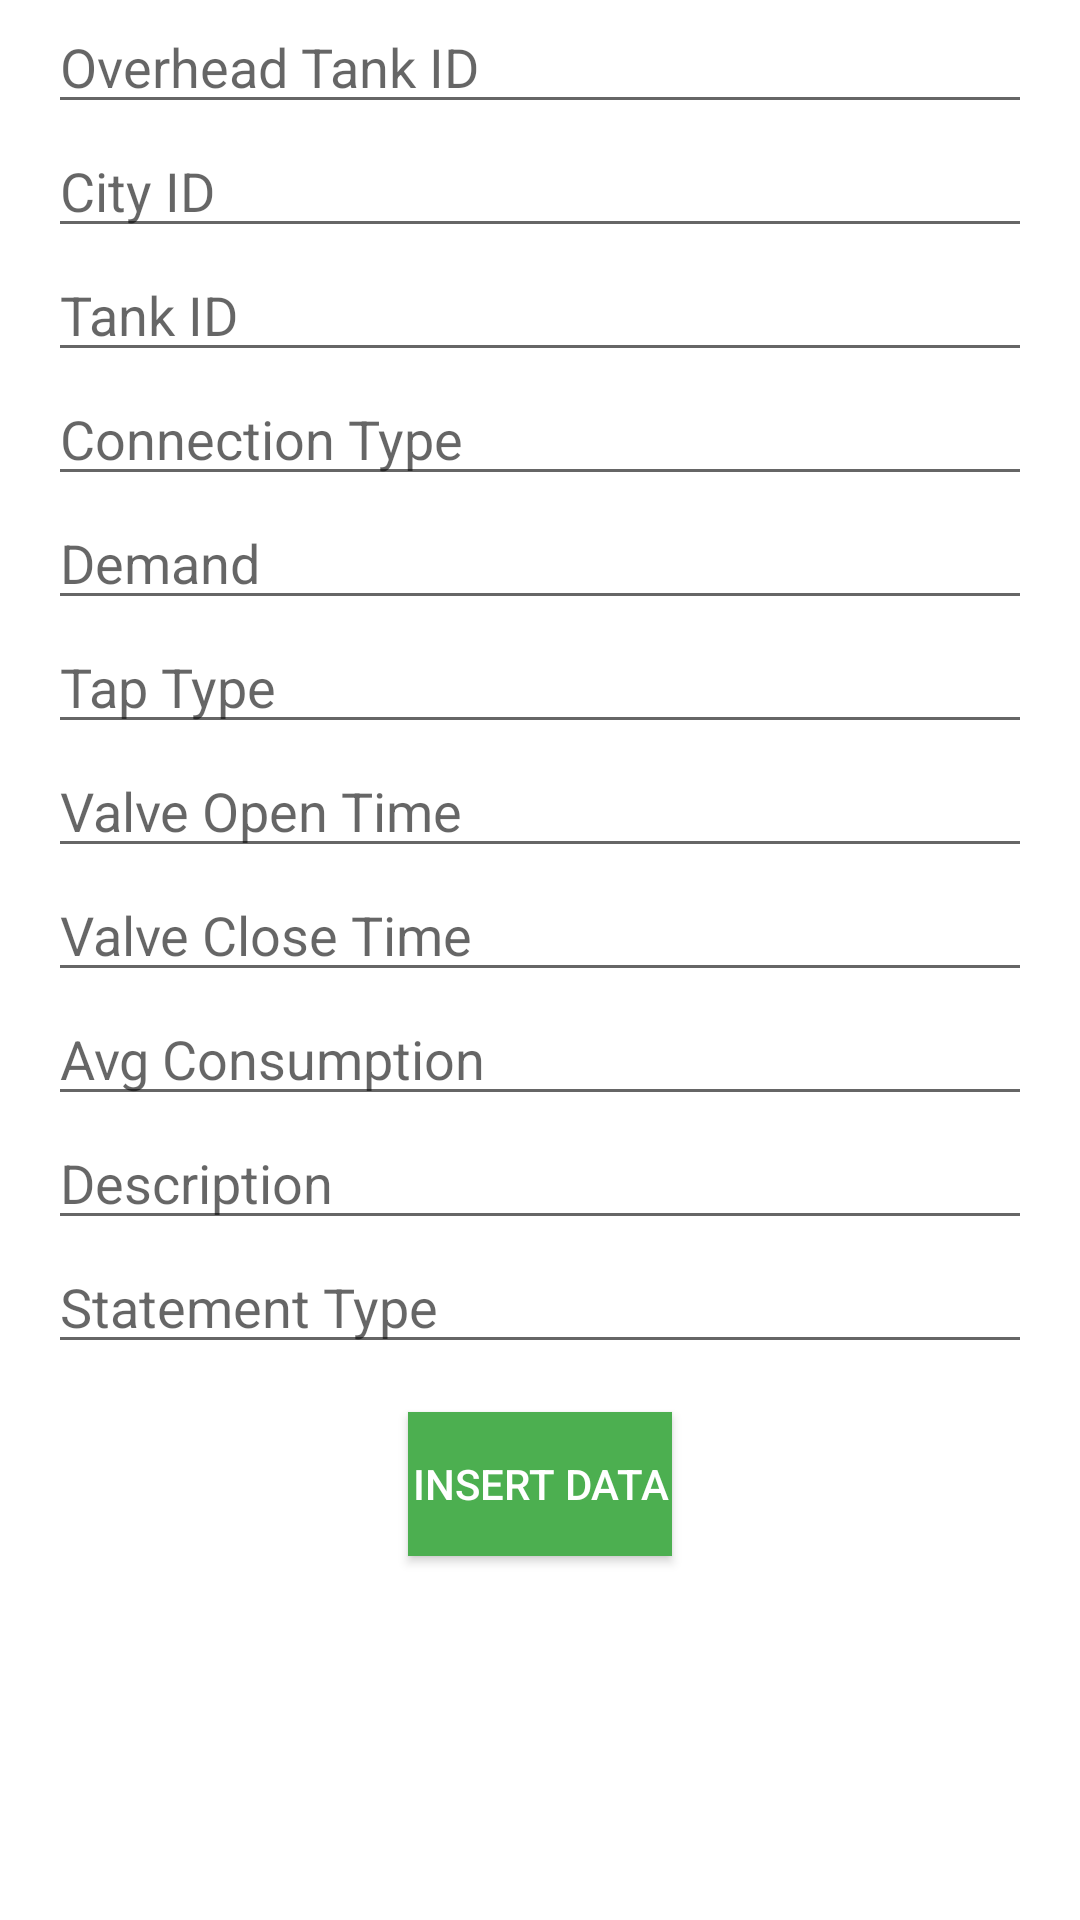

Produce the Android XML layout that renders to this screen, including the resource entries it uses.
<!-- AndroidManifest.xml: application theme Theme.New_IWDMS -->
<!-- res/layout/activity_api_insertion_test.xml -->
<?xml version="1.0" encoding="utf-8"?>
<androidx.constraintlayout.widget.ConstraintLayout xmlns:android="http://schemas.android.com/apk/res/android"
    xmlns:app="http://schemas.android.com/apk/res-auto"
    xmlns:tools="http://schemas.android.com/tools"
    android:layout_width="match_parent"
    android:layout_height="match_parent"
    tools:context=".Api_insertion_test">
    <EditText
        android:id="@+id/et_overheadtankid"
        android:layout_width="0dp"
        android:layout_height="wrap_content"
        android:hint="Overhead Tank ID"
        android:inputType="number"
        app:layout_constraintTop_toTopOf="parent"
        app:layout_constraintStart_toStartOf="parent"
        app:layout_constraintEnd_toEndOf="parent"
        app:layout_constraintBottom_toTopOf="@+id/et_cityid"
        android:layout_marginStart="16dp"
        android:layout_marginEnd="16dp"/>

    <EditText
        android:id="@+id/et_cityid"
        android:layout_width="0dp"
        android:layout_height="wrap_content"
        android:hint="City ID"
        android:inputType="number"
        app:layout_constraintTop_toBottomOf="@+id/et_overheadtankid"
        app:layout_constraintStart_toStartOf="parent"
        app:layout_constraintEnd_toEndOf="parent"
        app:layout_constraintBottom_toTopOf="@+id/et_tankid"
        android:layout_marginStart="16dp"
        android:layout_marginEnd="16dp"/>

    <EditText
        android:id="@+id/et_tankid"
        android:layout_width="0dp"
        android:layout_height="wrap_content"
        android:hint="Tank ID"
        android:inputType="number"
        app:layout_constraintTop_toBottomOf="@+id/et_cityid"
        app:layout_constraintStart_toStartOf="parent"
        app:layout_constraintEnd_toEndOf="parent"
        app:layout_constraintBottom_toTopOf="@+id/et_connectiontype"
        android:layout_marginStart="16dp"
        android:layout_marginEnd="16dp"/>

    <EditText
        android:id="@+id/et_connectiontype"
        android:layout_width="0dp"
        android:layout_height="wrap_content"
        android:hint="Connection Type"
        android:inputType="text"
        app:layout_constraintTop_toBottomOf="@+id/et_tankid"
        app:layout_constraintStart_toStartOf="parent"
        app:layout_constraintEnd_toEndOf="parent"
        app:layout_constraintBottom_toTopOf="@+id/et_demand"
        android:layout_marginStart="16dp"
        android:layout_marginEnd="16dp"/>

    <EditText
        android:id="@+id/et_demand"
        android:layout_width="0dp"
        android:layout_height="wrap_content"
        android:hint="Demand"
        android:inputType="number"
        app:layout_constraintTop_toBottomOf="@+id/et_connectiontype"
        app:layout_constraintStart_toStartOf="parent"
        app:layout_constraintEnd_toEndOf="parent"
        app:layout_constraintBottom_toTopOf="@+id/et_taptype"
        android:layout_marginStart="16dp"
        android:layout_marginEnd="16dp"/>

    <EditText
        android:id="@+id/et_taptype"
        android:layout_width="0dp"
        android:layout_height="wrap_content"
        android:hint="Tap Type"
        android:inputType="text"
        app:layout_constraintTop_toBottomOf="@+id/et_demand"
        app:layout_constraintStart_toStartOf="parent"
        app:layout_constraintEnd_toEndOf="parent"
        app:layout_constraintBottom_toTopOf="@+id/et_valveopentime"
        android:layout_marginStart="16dp"
        android:layout_marginEnd="16dp"/>

    <EditText
        android:id="@+id/et_valveopentime"
        android:layout_width="0dp"
        android:layout_height="wrap_content"
        android:hint="Valve Open Time"
        android:inputType="text"
        app:layout_constraintTop_toBottomOf="@+id/et_taptype"
        app:layout_constraintStart_toStartOf="parent"
        app:layout_constraintEnd_toEndOf="parent"
        app:layout_constraintBottom_toTopOf="@+id/et_valveclosetime"
        android:layout_marginStart="16dp"
        android:layout_marginEnd="16dp"/>

    <EditText
        android:id="@+id/et_valveclosetime"
        android:layout_width="0dp"
        android:layout_height="wrap_content"
        android:hint="Valve Close Time"
        android:inputType="text"
        app:layout_constraintTop_toBottomOf="@+id/et_valveopentime"
        app:layout_constraintStart_toStartOf="parent"
        app:layout_constraintEnd_toEndOf="parent"
        app:layout_constraintBottom_toTopOf="@+id/et_avgconsumption"
        android:layout_marginStart="16dp"
        android:layout_marginEnd="16dp"/>

    <EditText
        android:id="@+id/et_avgconsumption"
        android:layout_width="0dp"
        android:layout_height="wrap_content"
        android:hint="Avg Consumption"
        android:inputType="number"
        app:layout_constraintTop_toBottomOf="@+id/et_valveclosetime"
        app:layout_constraintStart_toStartOf="parent"
        app:layout_constraintEnd_toEndOf="parent"
        app:layout_constraintBottom_toTopOf="@+id/et_description"
        android:layout_marginStart="16dp"
        android:layout_marginEnd="16dp"/>

    <EditText
        android:id="@+id/et_description"
        android:layout_width="0dp"
        android:layout_height="wrap_content"
        android:hint="Description"
        android:inputType="text"
        app:layout_constraintTop_toBottomOf="@+id/et_avgconsumption"
        app:layout_constraintStart_toStartOf="parent"
        app:layout_constraintEnd_toEndOf="parent"
        app:layout_constraintBottom_toTopOf="@+id/et_statementtype"
        android:layout_marginStart="16dp"
        android:layout_marginEnd="16dp"/>

    <EditText
        android:id="@+id/et_statementtype"
        android:layout_width="0dp"
        android:layout_height="wrap_content"
        android:hint="Statement Type"
        android:inputType="text"
        app:layout_constraintTop_toBottomOf="@+id/et_description"
        app:layout_constraintStart_toStartOf="parent"
        app:layout_constraintEnd_toEndOf="parent"
        android:layout_marginStart="16dp"
        android:layout_marginEnd="16dp"/>

    <Button
        android:id="@+id/btn_insert"
        android:layout_width="wrap_content"
        android:layout_height="wrap_content"
        android:text="Insert Data"
        android:background="#4CAF50"
        android:textColor="#FFFFFF"
        app:layout_constraintTop_toBottomOf="@+id/et_statementtype"
        app:layout_constraintStart_toStartOf="parent"
        app:layout_constraintEnd_toEndOf="parent"
        android:layout_marginTop="16dp"/>
</androidx.constraintlayout.widget.ConstraintLayout>
<!-- resources referenced by this layout -->
<resources>
  <style name="Theme.New_IWDMS" parent="Theme.MaterialComponents.DayNight.NoActionBar">
          
          <item name="colorPrimary">@color/purple_500</item>
          <item name="colorPrimaryVariant">@color/purple_700</item>
          <item name="colorOnPrimary">@color/white</item>
          
          <item name="colorSecondary">@color/teal_200</item>
          <item name="colorSecondaryVariant">@color/teal_700</item>
          <item name="colorOnSecondary">@color/black</item>
          
          <item name="android:statusBarColor" tools:targetApi="l">?attr/colorPrimaryVariant</item>
           Customize your theme here. --&gt;
      </style>
  <color name="purple_500">#FF6200EE</color>
  <color name="purple_700">#FF3700B3</color>
  <color name="white">#FFFFFF</color>
  <color name="teal_200">#FF03DAC5</color>
  <color name="teal_700">#FF018786</color>
  <color name="black">#000000</color>
</resources>
